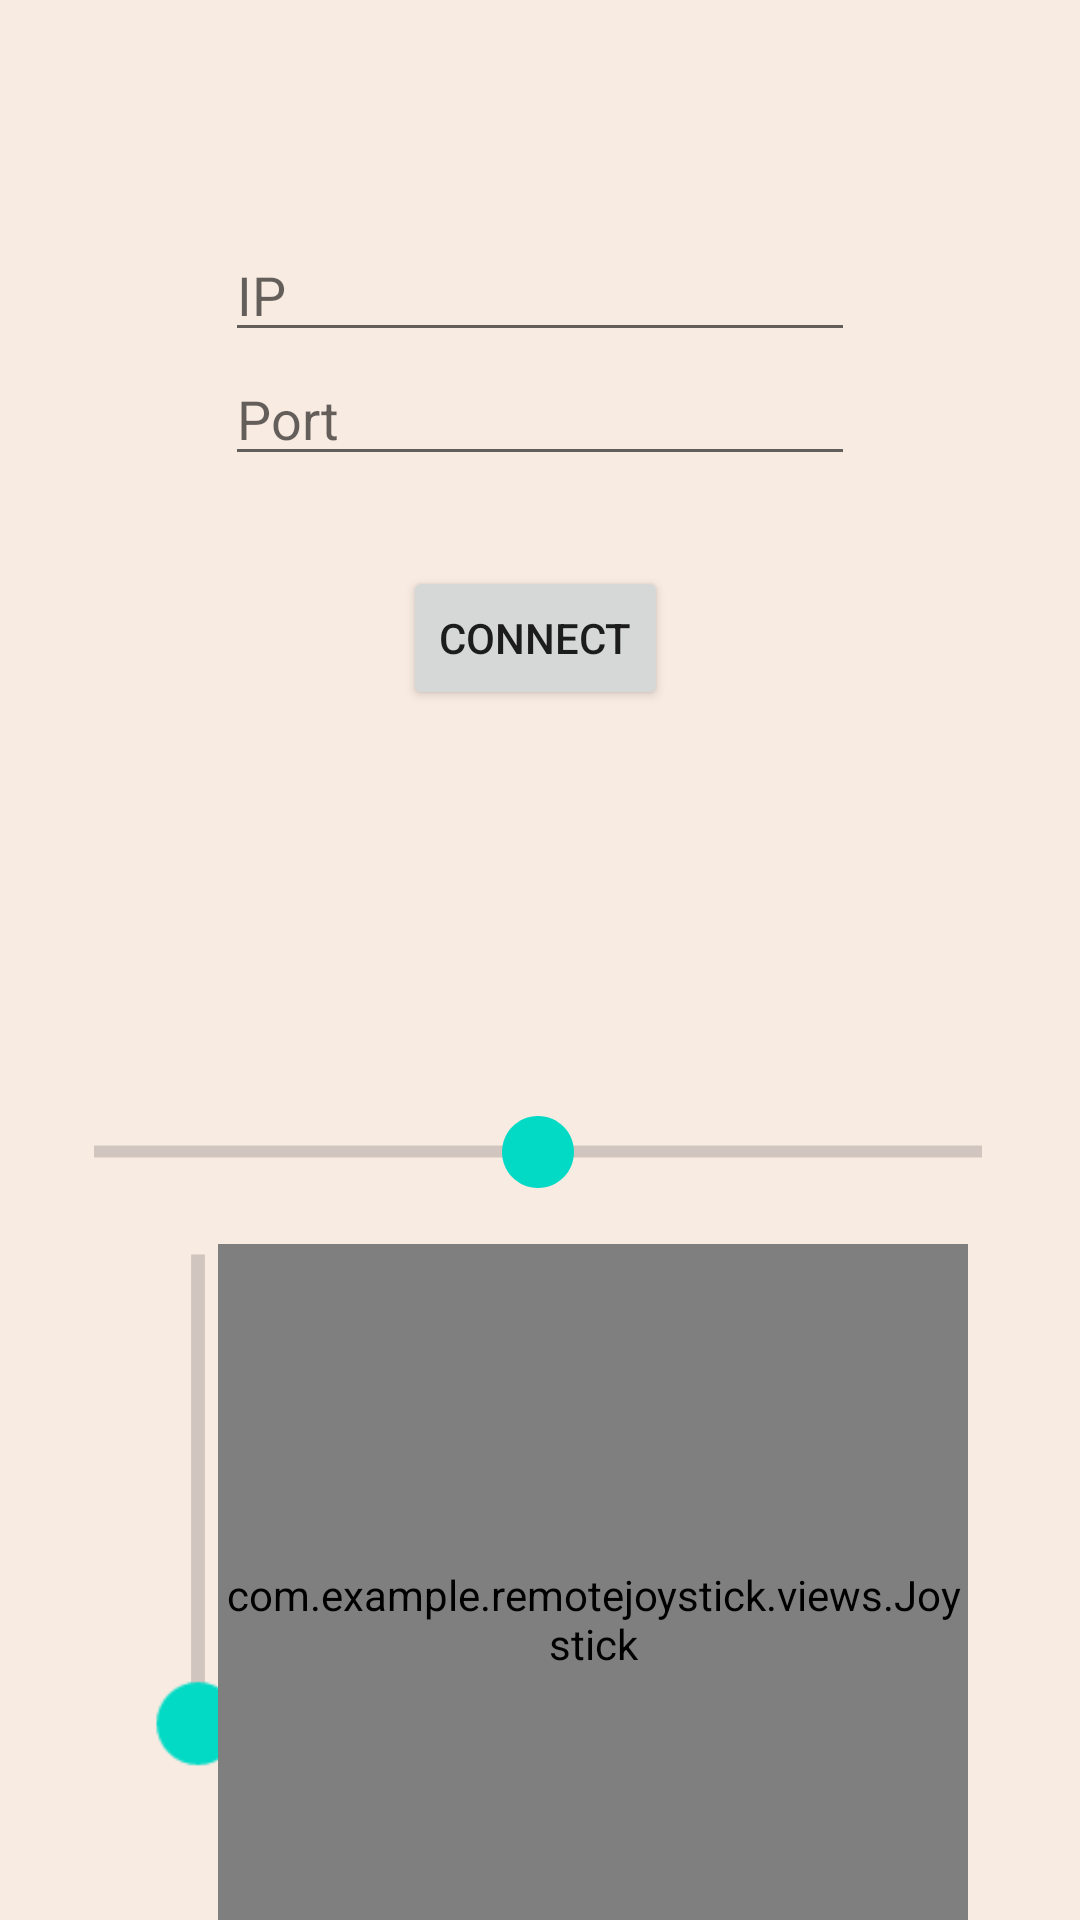

Write the Android layout XML for this screen, with the resource values it uses.
<!-- AndroidManifest.xml: application theme Theme.RemoteJoystick -->
<!-- res/layout/activity_main.xml -->
<?xml version="1.0" encoding="utf-8"?>

<layout xmlns:android="http://schemas.android.com/apk/res/android"
    xmlns:app="http://schemas.android.com/apk/res-auto"
    xmlns:tools="http://schemas.android.com/tools">
    <data>
            <variable
                name="viewModel"
                type="com.example.remotejoystick.view_model.ViewModel" />
    </data>

    <androidx.constraintlayout.widget.ConstraintLayout
        android:layout_width="match_parent"
        android:layout_height="match_parent"
        android:background="#F8EBE2"
        tools:context=".views.MainActivity">


        <include
            android:id="@+id/ProgressBar"
            layout="@layout/progress_bar"
            android:layout_width="90dp"
            android:layout_height="80dp"
            android:layout_marginTop="4dp"
            android:visibility="gone"
            app:layout_constraintBottom_toTopOf="@+id/rudderBar"
            app:layout_constraintEnd_toEndOf="parent"
            app:layout_constraintStart_toStartOf="parent"
            app:layout_constraintTop_toBottomOf="@+id/button" />

        <Button
            android:id="@+id/button"
            android:layout_width="wrap_content"
            android:layout_height="wrap_content"
            android:layout_marginTop="30dp"
            android:onClick="connect"
            android:text="@string/button_tester"
            app:layout_constraintEnd_toEndOf="parent"
            app:layout_constraintHorizontal_bias="0.495"
            app:layout_constraintStart_toStartOf="parent"
            app:layout_constraintTop_toBottomOf="@+id/port" />

        <SeekBar
            android:id="@+id/rudderBar"
            android:layout_width="180dp"
            android:layout_height="45dp"
            android:layout_marginTop="125dp"
            android:max="100"
            android:min="-100"
            android:progress="0"
            android:scaleX="2"
            android:scaleY="2"
            app:layout_constraintEnd_toEndOf="parent"
            app:layout_constraintHorizontal_bias="0.497"
            app:layout_constraintStart_toStartOf="parent"
            app:layout_constraintTop_toBottomOf="@+id/button" />

        <SeekBar
            android:id="@+id/throttleBar"
            android:layout_width="100dp"
            android:layout_height="50dp"
            android:layout_marginStart="16dp"
            android:max="100"
            android:rotation="270"
            android:scaleX="2.3"
            android:scaleY="2.3"
            app:layout_constraintBottom_toBottomOf="parent"
            app:layout_constraintStart_toStartOf="parent"
            app:layout_constraintTop_toBottomOf="@+id/rudderBar"
            app:layout_constraintVertical_bias="0.352" />

        <com.example.remotejoystick.views.Joystick
            android:id="@+id/joystick"
            android:layout_width="250dp"
            android:layout_height="250dp"
            android:layout_marginTop="8dp"
            app:layout_constraintEnd_toEndOf="@+id/rudderBar"
            app:layout_constraintHorizontal_bias="0.451"
            app:layout_constraintStart_toEndOf="@+id/throttleBar"
            app:layout_constraintTop_toBottomOf="@+id/rudderBar" />

        <EditText
            android:id="@+id/ip"
            android:layout_width="wrap_content"
            android:layout_height="wrap_content"
            android:layout_marginTop="76dp"
            android:ems="10"
            android:hint="IP"
            android:inputType="text"
            app:layout_constraintEnd_toEndOf="parent"
            app:layout_constraintStart_toStartOf="parent"
            app:layout_constraintTop_toTopOf="parent" />

        <EditText
            android:id="@+id/port"
            android:layout_width="wrap_content"
            android:layout_height="wrap_content"
            android:ems="10"
            android:hint="Port"
            android:inputType="number"
            app:layout_constraintEnd_toEndOf="parent"
            app:layout_constraintStart_toStartOf="parent"
            app:layout_constraintTop_toBottomOf="@+id/ip" />

    </androidx.constraintlayout.widget.ConstraintLayout>
</layout>
<!-- res/layout/progress_bar.xml (included above) -->
<?xml version="1.0" encoding="utf-8"?>

<LinearLayout
    xmlns:android="http://schemas.android.com/apk/res/android"
    android:gravity="center"
    android:orientation="vertical"
    android:layout_width="match_parent"
    android:layout_height="match_parent">

    <ProgressBar
        android:id="@+id/progressBar"
        android:layout_width="wrap_content"
        android:layout_height="wrap_content" />

    <TextView
        android:id="@+id/pbText"
        android:layout_width="wrap_content"
        android:layout_height="wrap_content"
        android:textStyle="bold"
        android:gravity="center"
        android:text="@string/connecting"/>
</LinearLayout>
<!-- resources referenced by this layout -->
<resources>
  <string name="button_tester">Connect</string>
  <string name="connecting">Connecting ...</string>
  <style name="Theme.RemoteJoystick" parent="Theme.MaterialComponents.DayNight.DarkActionBar">
          
          <item name="colorPrimary">@color/purple_500</item>
          <item name="colorPrimaryVariant">@color/purple_700</item>
          <item name="colorOnPrimary">@color/white</item>
          
          <item name="colorSecondary">@color/teal_200</item>
          <item name="colorSecondaryVariant">@color/teal_700</item>
          <item name="colorOnSecondary">@color/black</item>
          
          <item name="android:statusBarColor" tools:targetApi="l">?attr/colorPrimaryVariant</item>
          
      </style>
  <!-- not gathered from this repository: default colours our renderer supplied (Android Studio template values) -->
  <color name="purple_500">#FF6200EE</color>
  <color name="purple_700">#FF3700B3</color>
  <color name="teal_200">#FF03DAC5</color>
  <color name="teal_700">#FF018786</color>
  <color name="black">#FF000000</color>
  <color name="white">#FFFFFFFF</color>
</resources>
